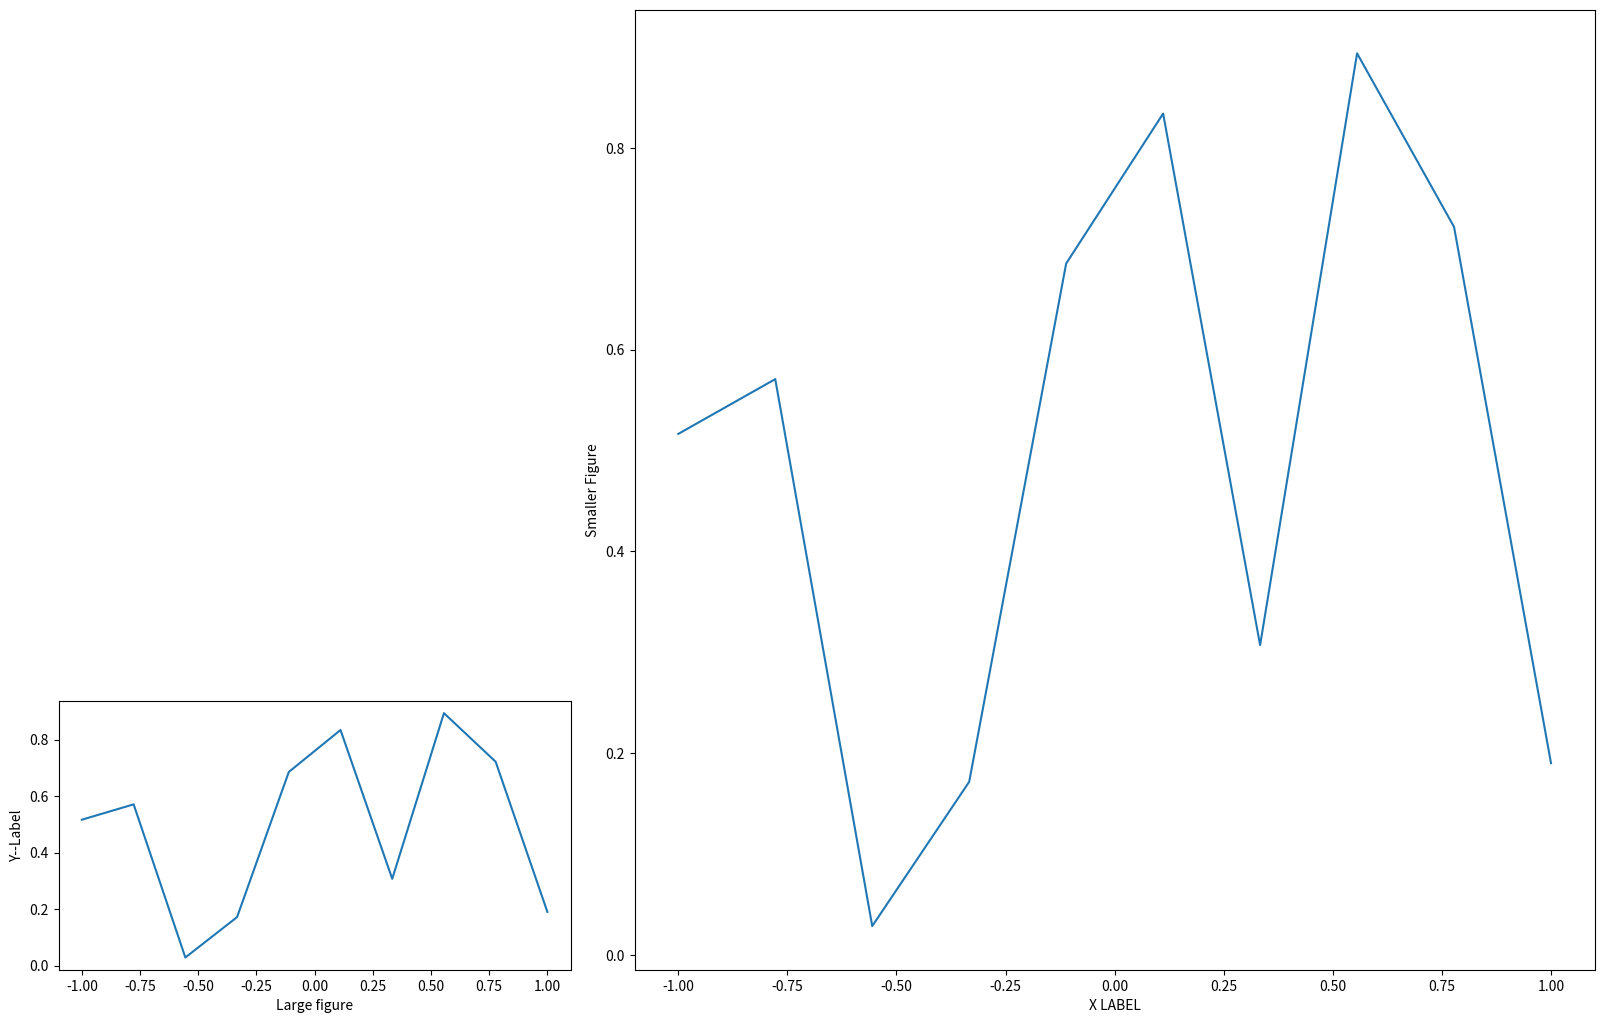
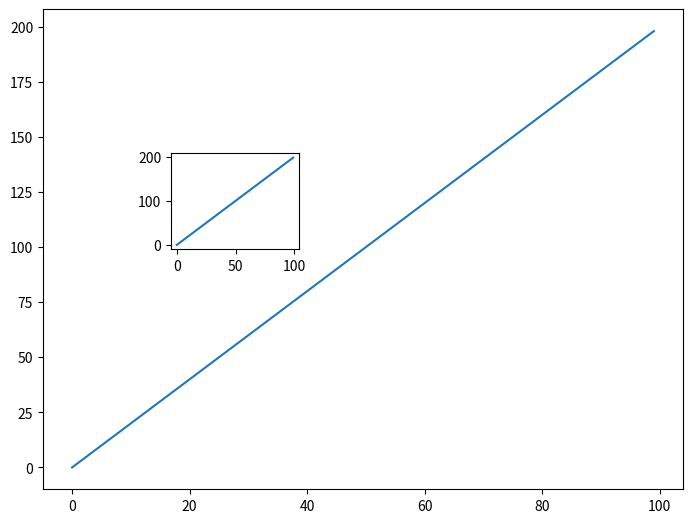
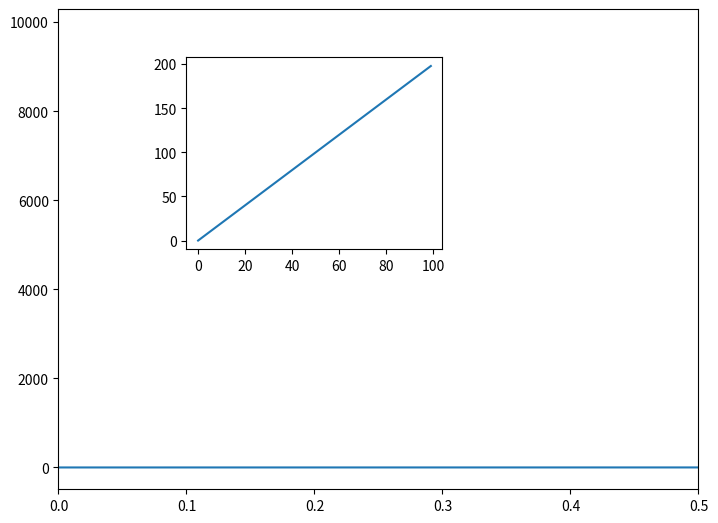
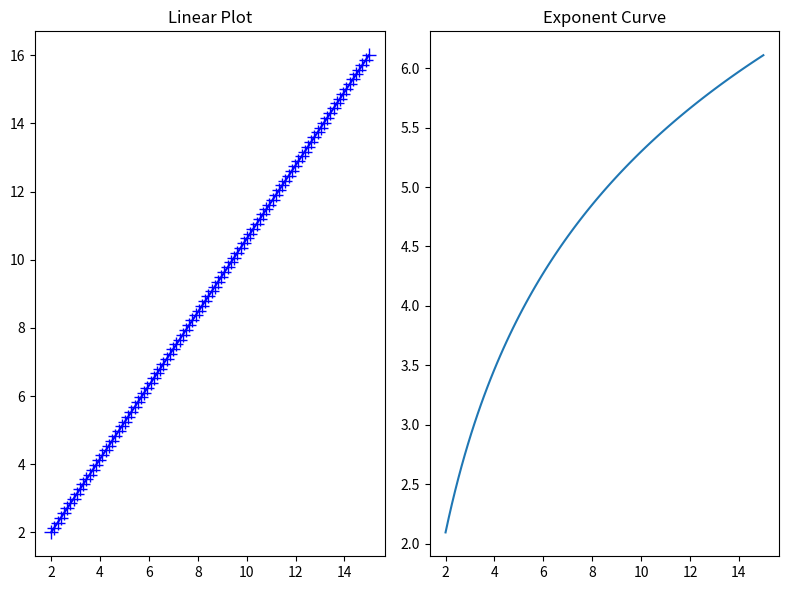
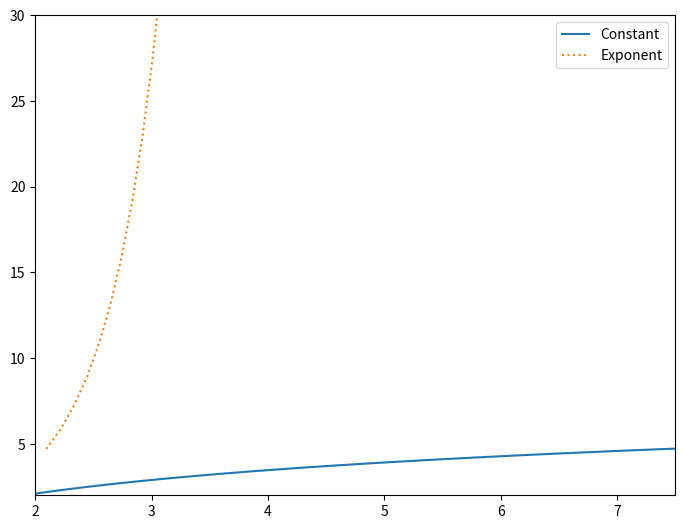
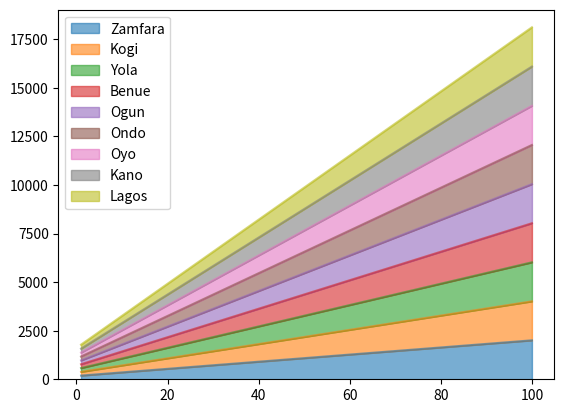
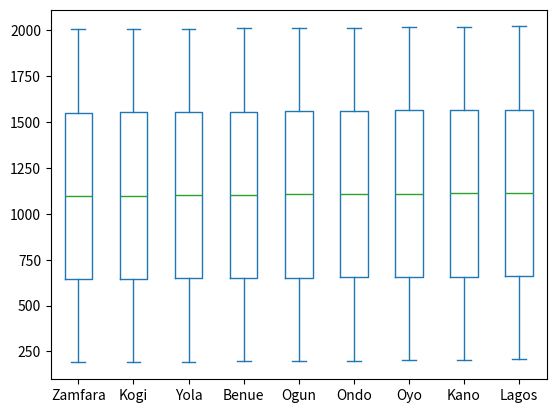
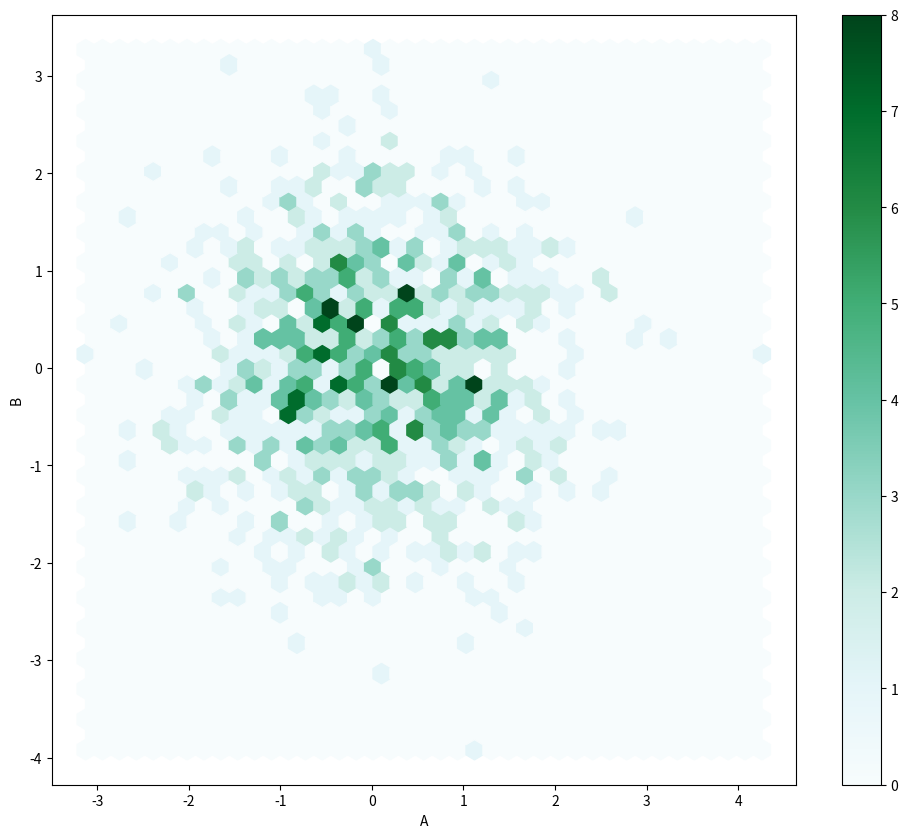
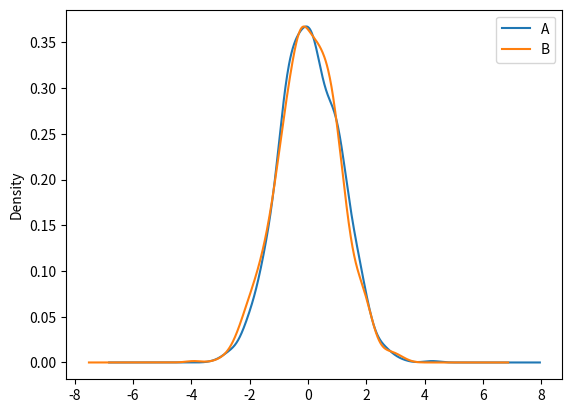
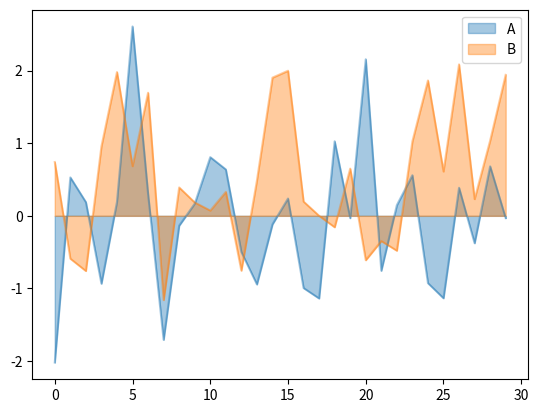

Here is the Python script that generated these plots, in order:
import numpy as np 
import pandas as pd
import matplotlib.pyplot as plt
import math 

np.random.seed(101) #this helps maintaining the consistency of values provided
x = np.linspace(-1, 1, 10)
y = np.random.rand(10)

# plt.plot(x,y)
# plt.plot(np.dot(x,y), y.mean())



fig = plt.figure() #This initiate the figure 😀
axes= fig.add_axes([1, 0.5, 1.5, 2])
axes1 = fig.add_axes([0.1, 0.5, 0.8, 0.56])


axes.plot(x,y)
axes1.plot(x, y)

axes.set_ylabel("Smaller Figure")
axes.set_xlabel('X LABEL')

axes1.set_ylabel("Y--Label")
axes1.set_xlabel("Large figure")

x = np.arange(100)
y = x * 2
z = x ** 2

fig = plt.figure()
ax1 = fig.add_axes([0,0,1,1])
ax2 = fig.add_axes([0.2,0.5,.2,.2])

ax1.plot(x,y)
ax2.plot(x, y)

# ax1.set_xlabel("X")



# ax2.set_ylabel("Y")
# ax2.set_title("Title")

fig = plt.figure()
ax3 = fig.add_axes([0,0,1,1])
ax4 = fig.add_axes([0.2,0.5,.4,.4])

ax3.plot(x, z)
ax4.plot(x, y)
ax3.set_xlim([0, 0.5])

x = np.linspace(2, 15, 100)
y = np.linspace(2, 16, 100)
fig, axes = plt.subplots( figsize= (8,6), nrows= 1, ncols= 2, )

axes[0].plot(x,y, "b-", marker= "+", markersize= 10)
axes[0].set_title("Linear Plot")

y = np.arcsinh(x ** 2)

axes[1].plot(x,y)
axes[1].set_title("Exponent Curve")


plt.tight_layout()
fig.savefig("plot.jpg", dpi=2000)

fig = plt.figure()
ax = fig.add_axes([0,0,1,1])
ax.plot(x, y, label= "Constant")
ax.plot(y, y**y, label= "Exponent", ls= ":") 

ax.set_xlim([2, 7.5])
ax.set_ylim([2,30])

ax.legend(loc=0) #loc - helps to place the legend correctly

fig.savefig("n_image.png", dpi= 200)

states = ["Zamfara", "Kogi", 'Yola', "Benue", "Ogun", "Ondo", "Oyo", "Kano", "Lagos"]

growth_index = np.arange(190, 2023, 2023/1950 + 1)
growth_index = growth_index.round(2).reshape(100,9)

df = pd.DataFrame(growth_index, index= np.arange(1,101), columns= states)
df



df.plot.area(alpha= 0.6)
plt.savefig("area.jpg", dpi=150)

# df.plot.bar(stacked= True ,figsize=(20,20))

# df.plot.scatter(x= "Oyo", y="Zamfara", s= df["Lagos"]*100) #SCATTER PLOT FOR better analysis

# df.plot.line(x=df.index, y="Lagos", lw= 1) #USeful for line series plot

df.plot.box()
plt.savefig("box.png", dpi=200)

df1 = pd.DataFrame(np.random.randn(1000,2), columns=["A", "B"])  # BIVARIATE DATAFRAME
df1.plot.hexbin(x="A", y="B", figsize=(12, 10), gridsize=40)

plt.savefig("hexbin.png", dpi=200)

df1.plot.density()
plt.savefig("KDE.jpg", dpi= 200)

df1.head(30).plot.area(stacked= False, alpha= 0.4)
plt.savefig("area_plot.jpg", dpi= 200)

dict = {"LENGTH":[0, 10, 20, 30, 70, 100], "RF_LOAD":[0.0, 0.0, 0.0, 0.0, 0.0, 0.0], "EF_LOAD":
        [0, 0, 0, 0, 0, 0], "EMF_LOAD":[1.87, 1.7, 1.83, 1.77, 1.73, 1.7], "RF_NOLOAD":[0, 0, 0, 0, 2.83, 2.83], 
        "EF_NOLOAD": [0, 0, 0, 0, 0, 0], "EMF_NOLOAD": [198.8, 5.3, 1.8, 1.63, 1.63, 1.67]}

rf_df = pd.DataFrame(dict)
rf_df